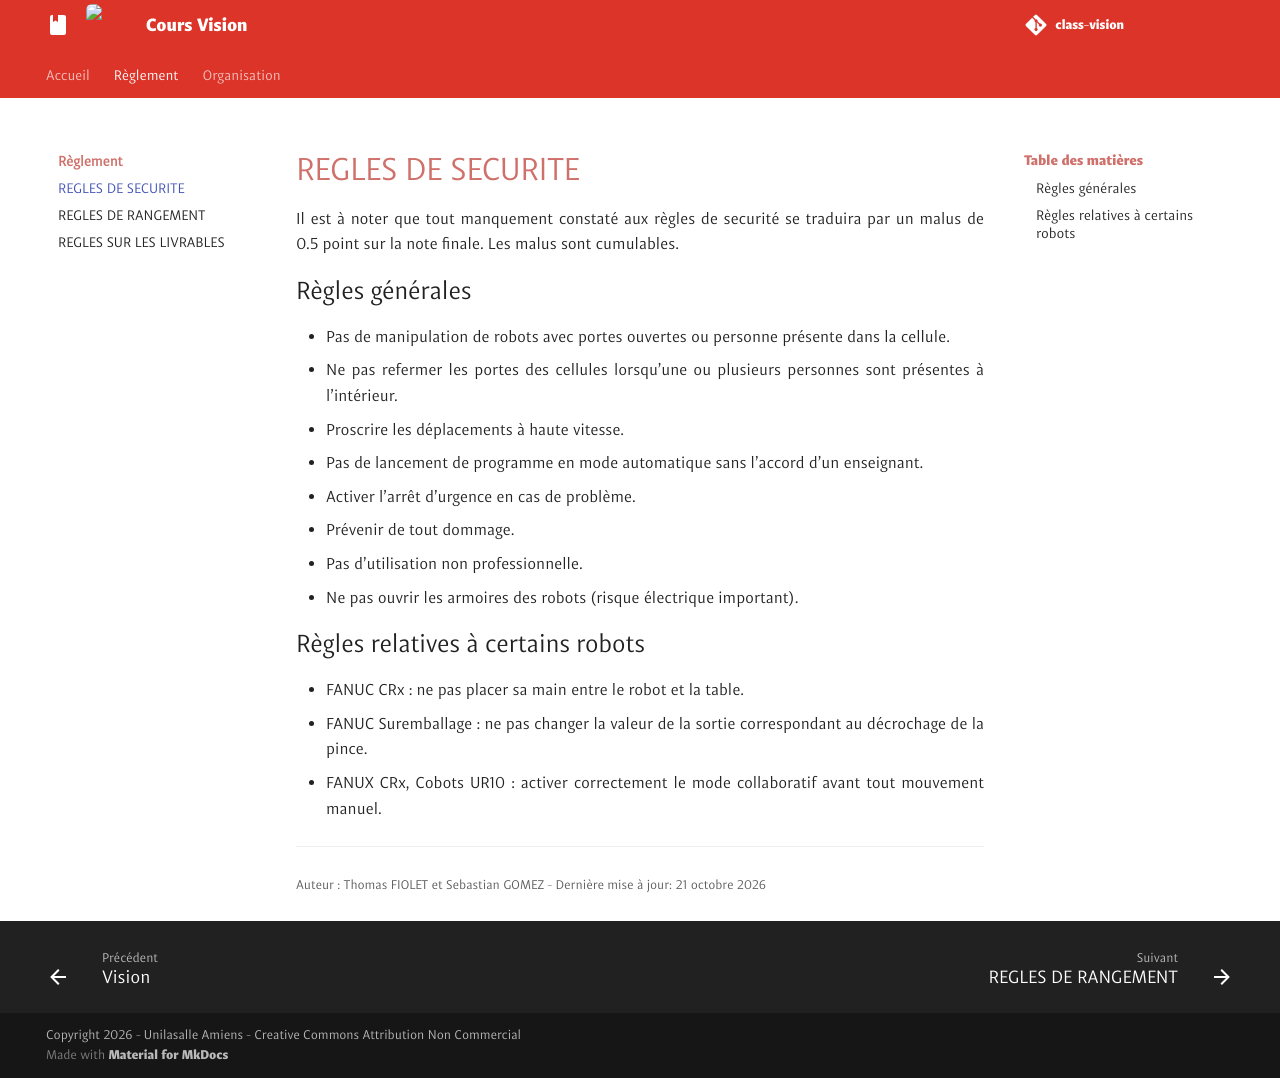

repository: unifactory-lab/class-vision · page: secu/securite/index.html · generator: mkdocs

# REGLES DE SECURITE

Il est à noter que tout manquement constaté aux règles de securité se traduira par un malus de 0.5 point sur la note finale. Les malus sont cumulables.

## Règles générales
 - Pas de manipulation de robots avec portes ouvertes ou personne présente dans la cellule.
 - Ne pas refermer les portes des cellules lorsqu'une ou plusieurs personnes sont présentes à l'intérieur.
 - Proscrire les déplacements à haute vitesse.
 - Pas de lancement de programme en mode automatique sans l'accord d'un enseignant.
 - Activer l'arrêt d'urgence en cas de problème.
 - Prévenir de tout dommage.
 - Pas d'utilisation non professionnelle.
 - Ne pas ouvrir les armoires des robots (risque électrique important).

## Règles relatives à certains robots
 - FANUC CRx : ne pas placer sa main entre le robot et la table.
 - FANUC Suremballage : ne pas changer la valeur de la sortie correspondant au décrochage de la pince.
 - FANUX CRx, Cobots UR10 : activer correctement le mode collaboratif avant tout mouvement manuel.
